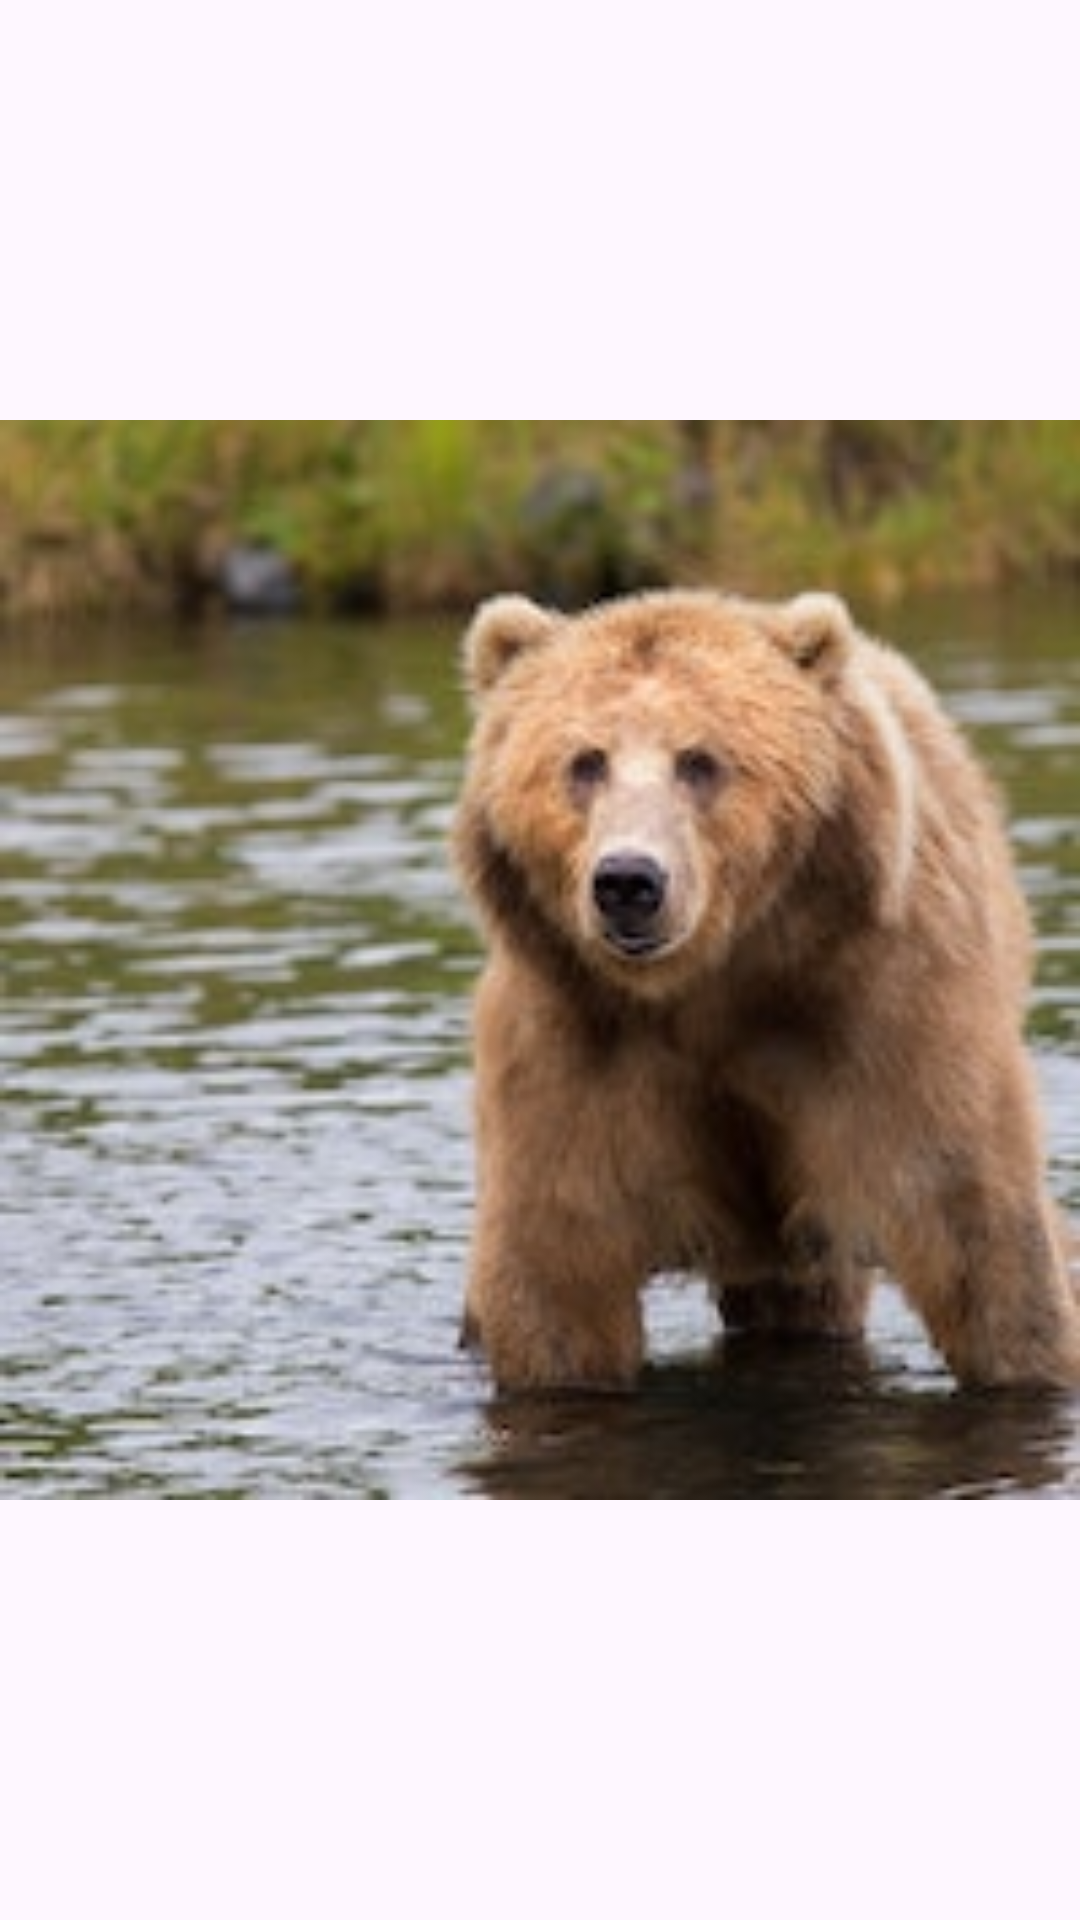

Produce the Android XML layout that renders to this screen, including the resource entries it uses.
<!-- AndroidManifest.xml: application theme Theme.FinalProject -->
<!-- res/layout/image_bear.xml -->
<?xml version="1.0" encoding="utf-8"?>
<androidx.constraintlayout.widget.ConstraintLayout xmlns:android="http://schemas.android.com/apk/res/android"
    xmlns:app="http://schemas.android.com/apk/res-auto"
    xmlns:tools="http://schemas.android.com/tools"
    android:layout_width="wrap_content"
    android:layout_height="wrap_content"
    android:layout_marginBottom="15dp">

    <ImageView
        android:id="@+id/imageView"
        android:layout_width="match_parent"
        android:layout_height="match_parent"
        android:src="@drawable/bear"
        app:layout_constraintBottom_toBottomOf="parent"
        app:layout_constraintEnd_toEndOf="parent"
        app:layout_constraintStart_toStartOf="parent"
        app:layout_constraintTop_toTopOf="parent"
        app:layout_constraintVertical_bias="0.5"
        app:layout_constraintHorizontal_bias="0.5"/>
</androidx.constraintlayout.widget.ConstraintLayout>
<!-- resources referenced by this layout -->
<resources>
  <!-- drawable bear: png bitmap (drawable, 16210 bytes) -->
  <style name="Theme.FinalProject" parent="Base.Theme.FinalProject" />
  <style name="Base.Theme.FinalProject" parent="Theme.Material3.DayNight.NoActionBar">
          
          <item name="colorPrimary">@color/my_primary</item>
          <item name="colorSecondary">@color/my_secondary</item>
          <item name="android:statusBarColor">@color/statusBarColor</item>
          <item name="windowActionBar">false</item>
          <item name="windowNoTitle">true</item>
  
          <item name="android:actionOverflowButtonStyle">@style/OverflowButtonStyle</item>
      </style>
  <color name="my_primary">#FF9800</color>
  <color name="my_secondary">#027685</color>
  <color name="statusBarColor">#FF9800</color>
  <style name="OverflowButtonStyle" parent="Widget.AppCompat.ActionButton.Overflow">
          <item name="android:tint">@color/tanAccent</item>
      </style>
  <color name="tanAccent">#e3cdb3</color>
</resources>
